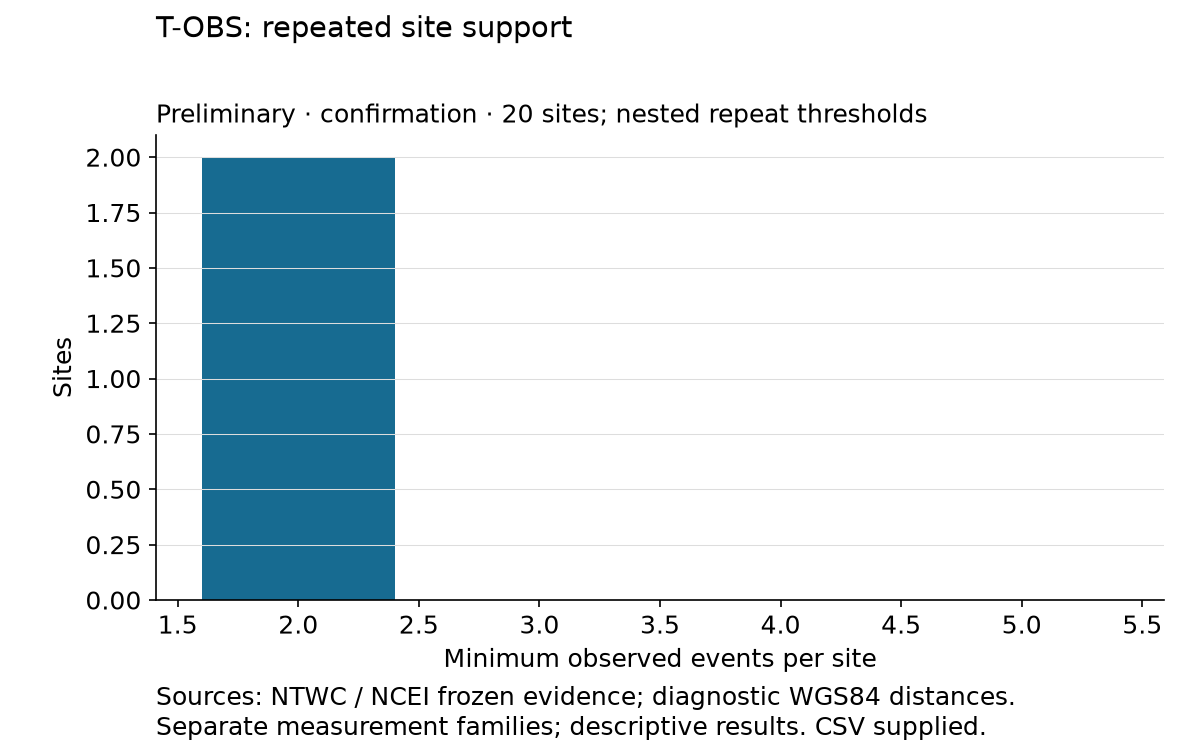

Source data for this figure (header and first rows):
caption, x, y
20 sites; nested repeat thresholds, 2, 2
20 sites; nested repeat thresholds, 3, 0
20 sites; nested repeat thresholds, 5, 0
